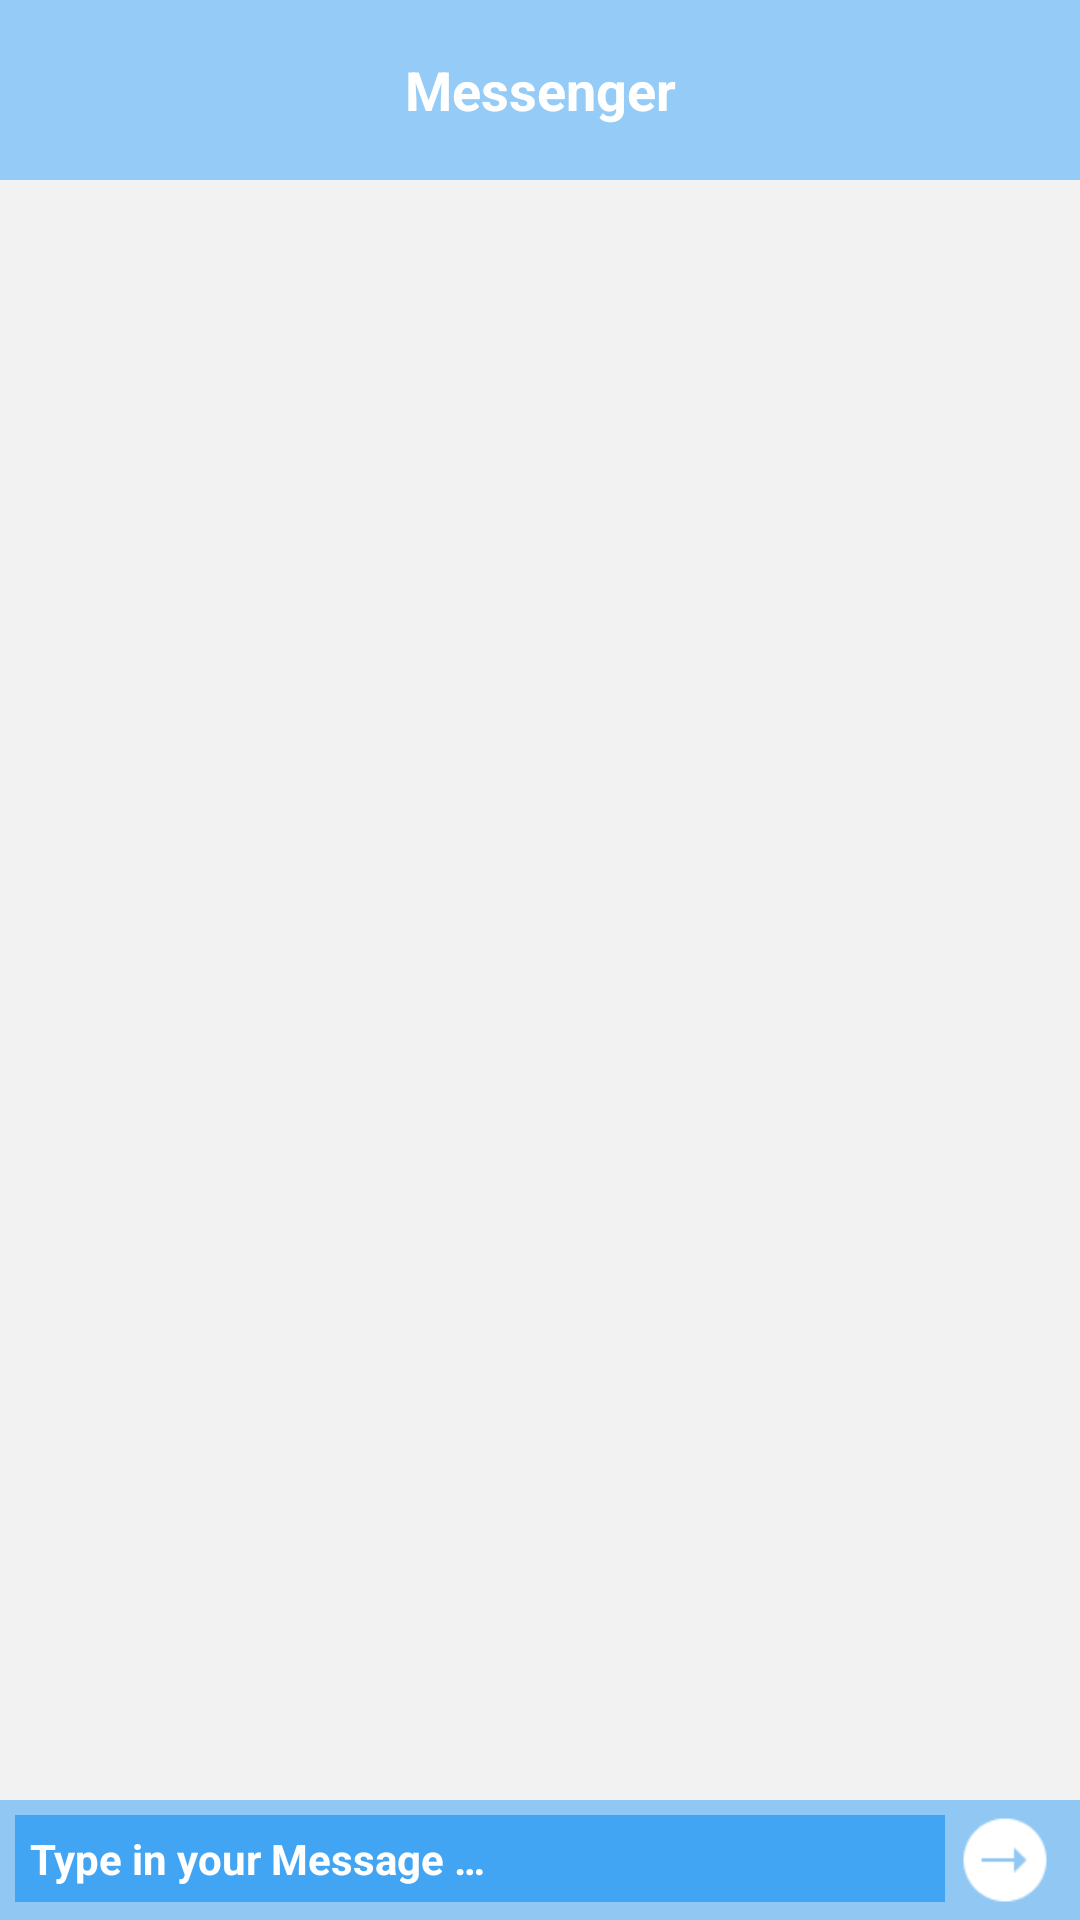

Produce the Android XML layout that renders to this screen, including the resource entries it uses.
<!-- AndroidManifest.xml: application theme AppTheme -->
<!-- res/layout/activity_messenger_item.xml -->
<?xml version="1.0" encoding="utf-8"?>
<LinearLayout
    xmlns:android="http://schemas.android.com/apk/res/android"
    xmlns:tools="http://schemas.android.com/tools"
    android:layout_width="match_parent"
    android:layout_height="match_parent"
    android:orientation="vertical">

    <FrameLayout
        android:layout_width="match_parent"
        android:layout_height="wrap_content"
        android:padding="10dp"
        android:background="@color/colorPrimaryTransparent77">

        <ImageButton
            android:id="@+id/mes_i_back"
            android:layout_width="30dp"
            android:layout_height="30dp"
            android:contentDescription="@null"
            android:layout_gravity="center_vertical"
            android:background="@drawable/app_cancel"/>

        <TextView
            android:id="@+id/mes_i_username"
            android:layout_width="match_parent"
            android:layout_height="wrap_content"
            android:gravity="center"
            android:layout_gravity="center"
            android:textStyle="bold"
            android:text="@string/messenger"
            android:textSize="18sp"
            android:textColor="@color/colorSecondary" />

        <ImageView
            android:layout_width="40dp"
            android:layout_height="40dp"
            android:contentDescription="@null"
            android:layout_gravity="center_vertical|end"
            android:background="@drawable/mes_userimage" />

    </FrameLayout>

    <FrameLayout
        android:layout_width="match_parent"
        android:layout_height="match_parent">

    <android.support.v7.widget.RecyclerView
        android:id="@+id/mes_i_recycler_view"
        android:layout_width="match_parent"
        android:layout_height="match_parent"
        android:paddingTop="10dp"
        android:background="@color/colorTertiaryTransparent33"
        android:paddingBottom="80dp"
        android:scrollbars="vertical"/>

        <FrameLayout
            android:layout_width="match_parent"
            android:layout_height="wrap_content"
            android:background="@color/colorPrimaryTransparent77"
            android:gravity="bottom"
            android:padding="5dp"
            android:layout_gravity="center|bottom">

                <FrameLayout
                    android:layout_width="match_parent"
                    android:layout_height="wrap_content"
                    android:layout_marginRight="40dp"
                    android:layout_marginEnd="40dp"
                    android:background="@color/colorPrimaryTransparent77">

                    <EditText
                        android:id="@+id/mes_i_message"
                        android:padding="5dp"
                        android:layout_width="match_parent"
                        android:layout_height="wrap_content"
                        android:scrollbars="vertical"
                        android:textSize="14sp"
                        android:inputType="textCapSentences|textMultiLine"
                        android:paddingRight="30dp"
                        android:paddingEnd="30dp"
                        android:layout_gravity="center"
                        android:hint="@string/type_in_your_message"
                        android:background="@color/colorPrimaryTransparent77"
                        android:textColorHint="@color/colorSecondary"
                        android:textStyle="bold"
                        android:textColor="@color/colorSecondary"
                        tools:ignore="RtlSymmetry" />

                    <ImageButton
                        android:id="@+id/mes_i_cancel"
                        android:layout_width="20dp"
                        android:layout_height="20dp"
                        android:layout_gravity="center|end"
                        android:background="@drawable/app_cancel"
                        android:layout_marginRight="5dp"
                        android:layout_marginEnd="5dp"
                        android:contentDescription="@null" />

                </FrameLayout>

            <ImageButton
                android:id="@+id/mes_i_send"
                android:layout_width="30dp"
                android:layout_gravity="center|end"
                android:layout_height="30dp"
                android:layout_marginLeft="5dp"
                android:layout_marginRight="5dp"
                android:background="@drawable/app_go"
                android:contentDescription="@null" />

        </FrameLayout>

    </FrameLayout>

</LinearLayout>
<!-- resources referenced by this layout -->
<resources>
  <color name="colorPrimaryTransparent77">#772196F3</color>
  <color name="colorSecondary">#FFFFFF</color>
  <color name="colorTertiaryTransparent33">#33d3d3d3</color>
  <!-- drawable app_go: png bitmap (drawable, 934 bytes) -->
  <string name="messenger">Messenger</string>
  <string name="type_in_your_message">Type in your Message …</string>
  <style name="AppTheme" parent="Theme.AppCompat.Light.NoActionBar">
          <item name="colorPrimary">@color/colorPrimary</item>
          <item name="colorPrimaryDark">@color/colorSecondary</item>
          <item name="colorAccent">@color/colorAccent</item>
      </style>
  <color name="colorPrimary">#2196F3</color>
  <color name="colorAccent">#FF4081</color>
</resources>
